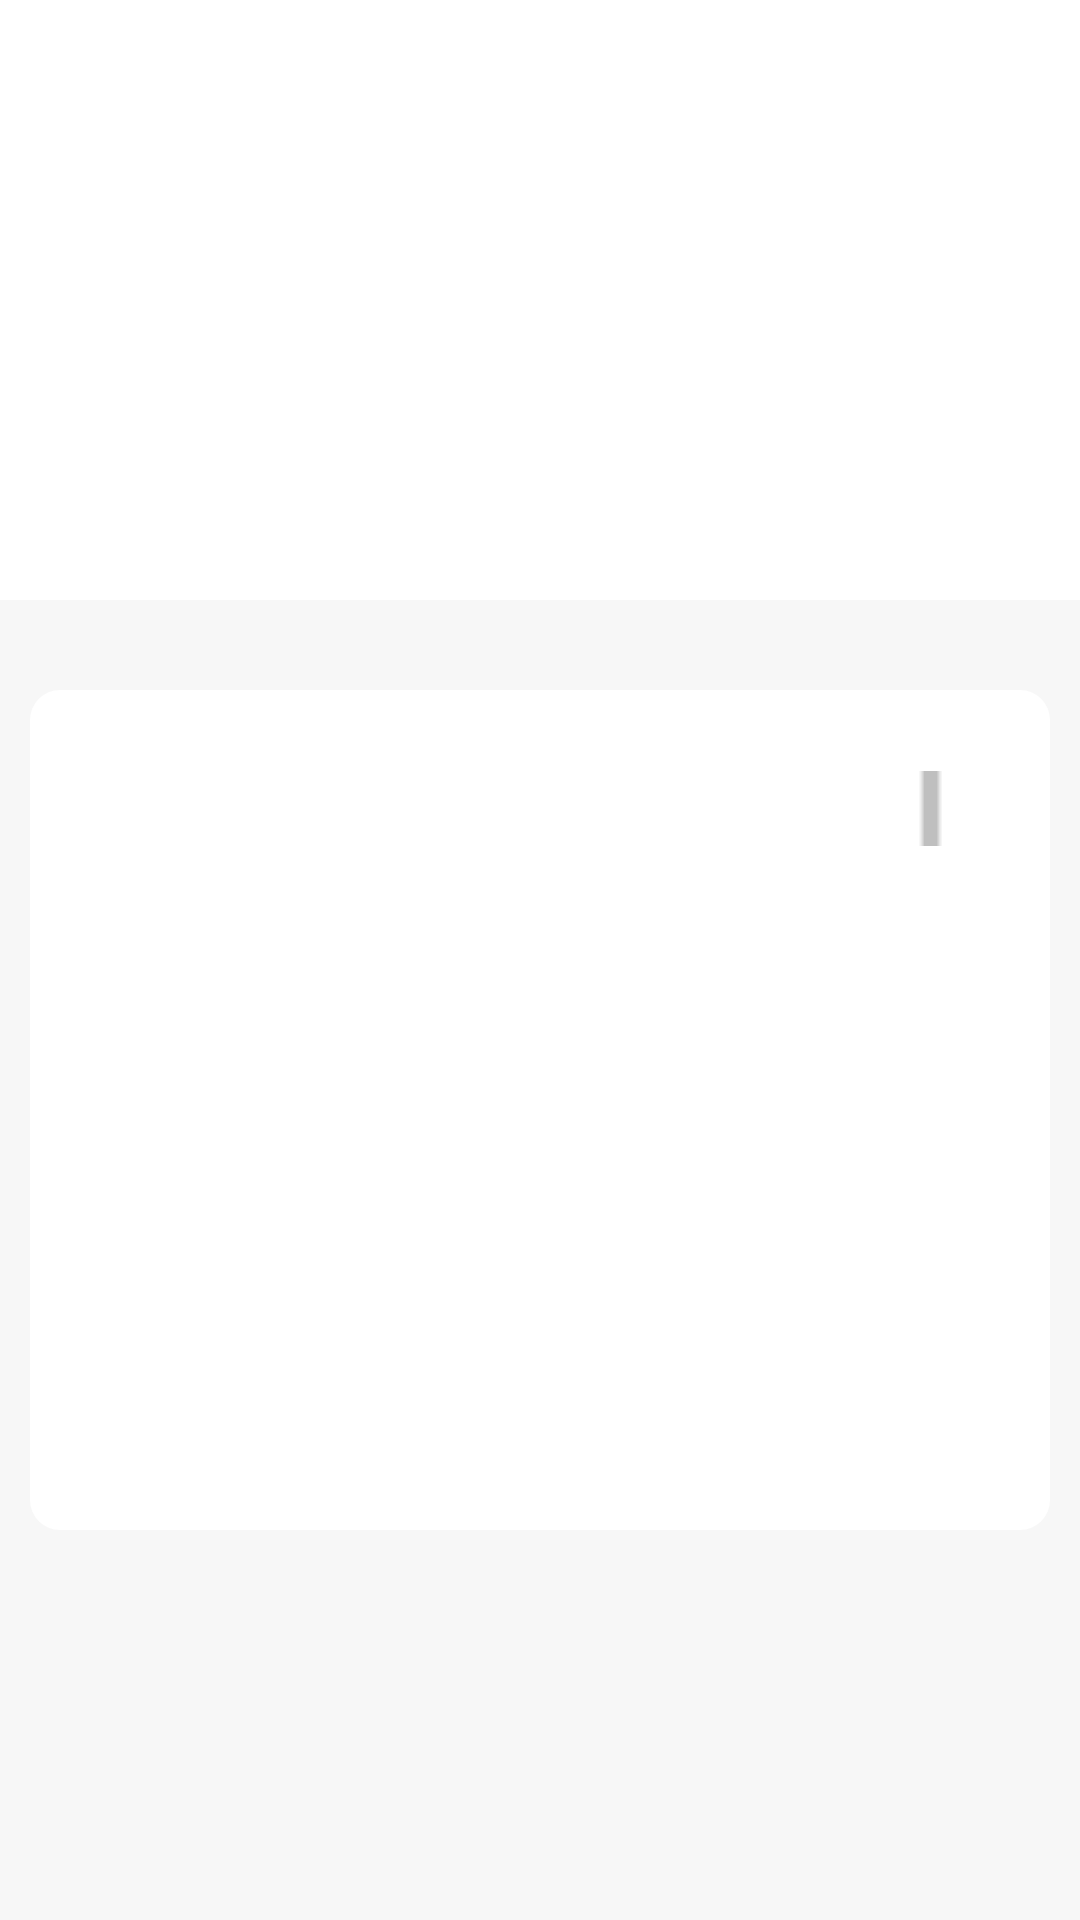

Layout XML and referenced resources for this Android screen:
<!-- AndroidManifest.xml: application theme AppTheme -->
<!-- res/layout/activity_day_sentence.xml -->
<?xml version="1.0" encoding="utf-8"?>
<LinearLayout xmlns:android="http://schemas.android.com/apk/res/android"
    android:layout_width="match_parent"
    android:layout_height="match_parent"
    android:background="#ffffff"
    android:orientation="vertical"
    >



    <LinearLayout
        android:id="@+id/layout_day_sentence"
        android:layout_width="match_parent"
        android:layout_height="200dp"

        >
        <RadioButton
            android:id="@+id/rb_day_sentence_back"
            android:layout_width="wrap_content"
            android:layout_height="wrap_content"
            android:button="@null"
            android:drawableTop="@drawable/radiobutton_back"
            android:text="每日一句"
            android:textColor="#ffffff"
            android:textSize="20dp" />

    </LinearLayout>

    
    <ScrollView
        android:layout_width="match_parent"
        android:layout_height="match_parent"
        android:background="#f7f7f7"
        >

        <LinearLayout
            android:layout_width="match_parent"
            android:layout_height="match_parent"
            android:background="#f7f7f7"
            android:orientation="vertical">


            <LinearLayout
                android:layout_width="match_parent"
                android:layout_height="280dp"
                android:layout_marginBottom="10dp"
                android:layout_marginLeft="10dp"
                android:layout_marginRight="10dp"
                android:layout_marginTop="30dp"
                android:background="@drawable/shape_text"
                android:orientation="vertical">

                <RelativeLayout
                    android:layout_width="match_parent"
                    android:layout_height="wrap_content"
                    android:orientation="horizontal">

                    <TextView
                        android:id="@+id/tv_sentence_dateline"
                        android:layout_width="200dp"
                        android:layout_height="wrap_content"
                        android:layout_marginLeft="28dp"
                        android:layout_marginTop="20dp"
                        android:textColor="#302a2a"
                        android:textSize="25sp" />

                    <ImageButton
                        android:id="@+id/im_sentence_player"
                        android:layout_width="25dp"
                        android:layout_height="25dp"
                        android:layout_alignParentEnd="true"
                        android:layout_marginRight="30dp"
                        android:layout_marginTop="27dp"
                        android:background="#ffffff"
                        android:src="@drawable/imagebutton_sentence_play" />
                </RelativeLayout>

                <TextView
                    android:id="@+id/tv_sentence_content"
                    android:layout_width="match_parent"
                    android:layout_height="wrap_content"
                    android:layout_marginLeft="30dp"
                    android:layout_marginRight="30dp"
                    android:layout_marginTop="20dp"
                    android:maxLines="7"
                    android:textColor="#000000"
                    android:textSize="17sp"
                    android:lineSpacingExtra="5dp"/>

                <TextView
                    android:id="@+id/tv_sentence_note"
                    android:layout_width="match_parent"
                    android:layout_height="wrap_content"
                    android:layout_marginLeft="30dp"
                    android:layout_marginRight="30dp"
                    android:layout_marginTop="20dp"
                    android:maxLines="7"
                    android:textColor="#2b2b2b"
                    android:textSize="15sp"
                    android:lineSpacingExtra="5dp"/>


            </LinearLayout>

            <TextView
                android:id="@+id/tv_translation"
                android:layout_width="match_parent"
                android:layout_height="wrap_content"
                android:layout_marginLeft="30dp"
                android:layout_marginRight="30dp"
                android:layout_marginTop="20dp"
                android:layout_marginBottom="20dp"
                android:lineSpacingExtra="3dp"/>

        </LinearLayout>
    </ScrollView>

</LinearLayout>
<!-- resources referenced by this layout -->
<resources>
  <!-- drawable radiobutton_back: png bitmap (drawable, 3409 bytes) -->
  <!-- drawable shape_text (drawable) -->
  <?xml version="1.0" encoding="utf-8"?>
  <shape xmlns:android="http://schemas.android.com/apk/res/android"
      android:shape="rectangle"
      >
  
      <solid
          android:color="#fff"/>
      <corners
          android:topLeftRadius="10dip"
          android:topRightRadius="10dip"
          android:bottomLeftRadius="10dip"
          android:bottomRightRadius="10dip"/>
  
  
  </shape>
  <style name="AppTheme" parent="Theme.AppCompat.Light.DarkActionBar">
          
          <item name="colorPrimaryDark">#3b4497</item>
          
          <item name="android:colorAccent">#ffffff</item>
          
          <item name="android:colorPrimary">#ffffff</item>
          
          <item name="windowNoTitle">true</item>
      </style>
</resources>
